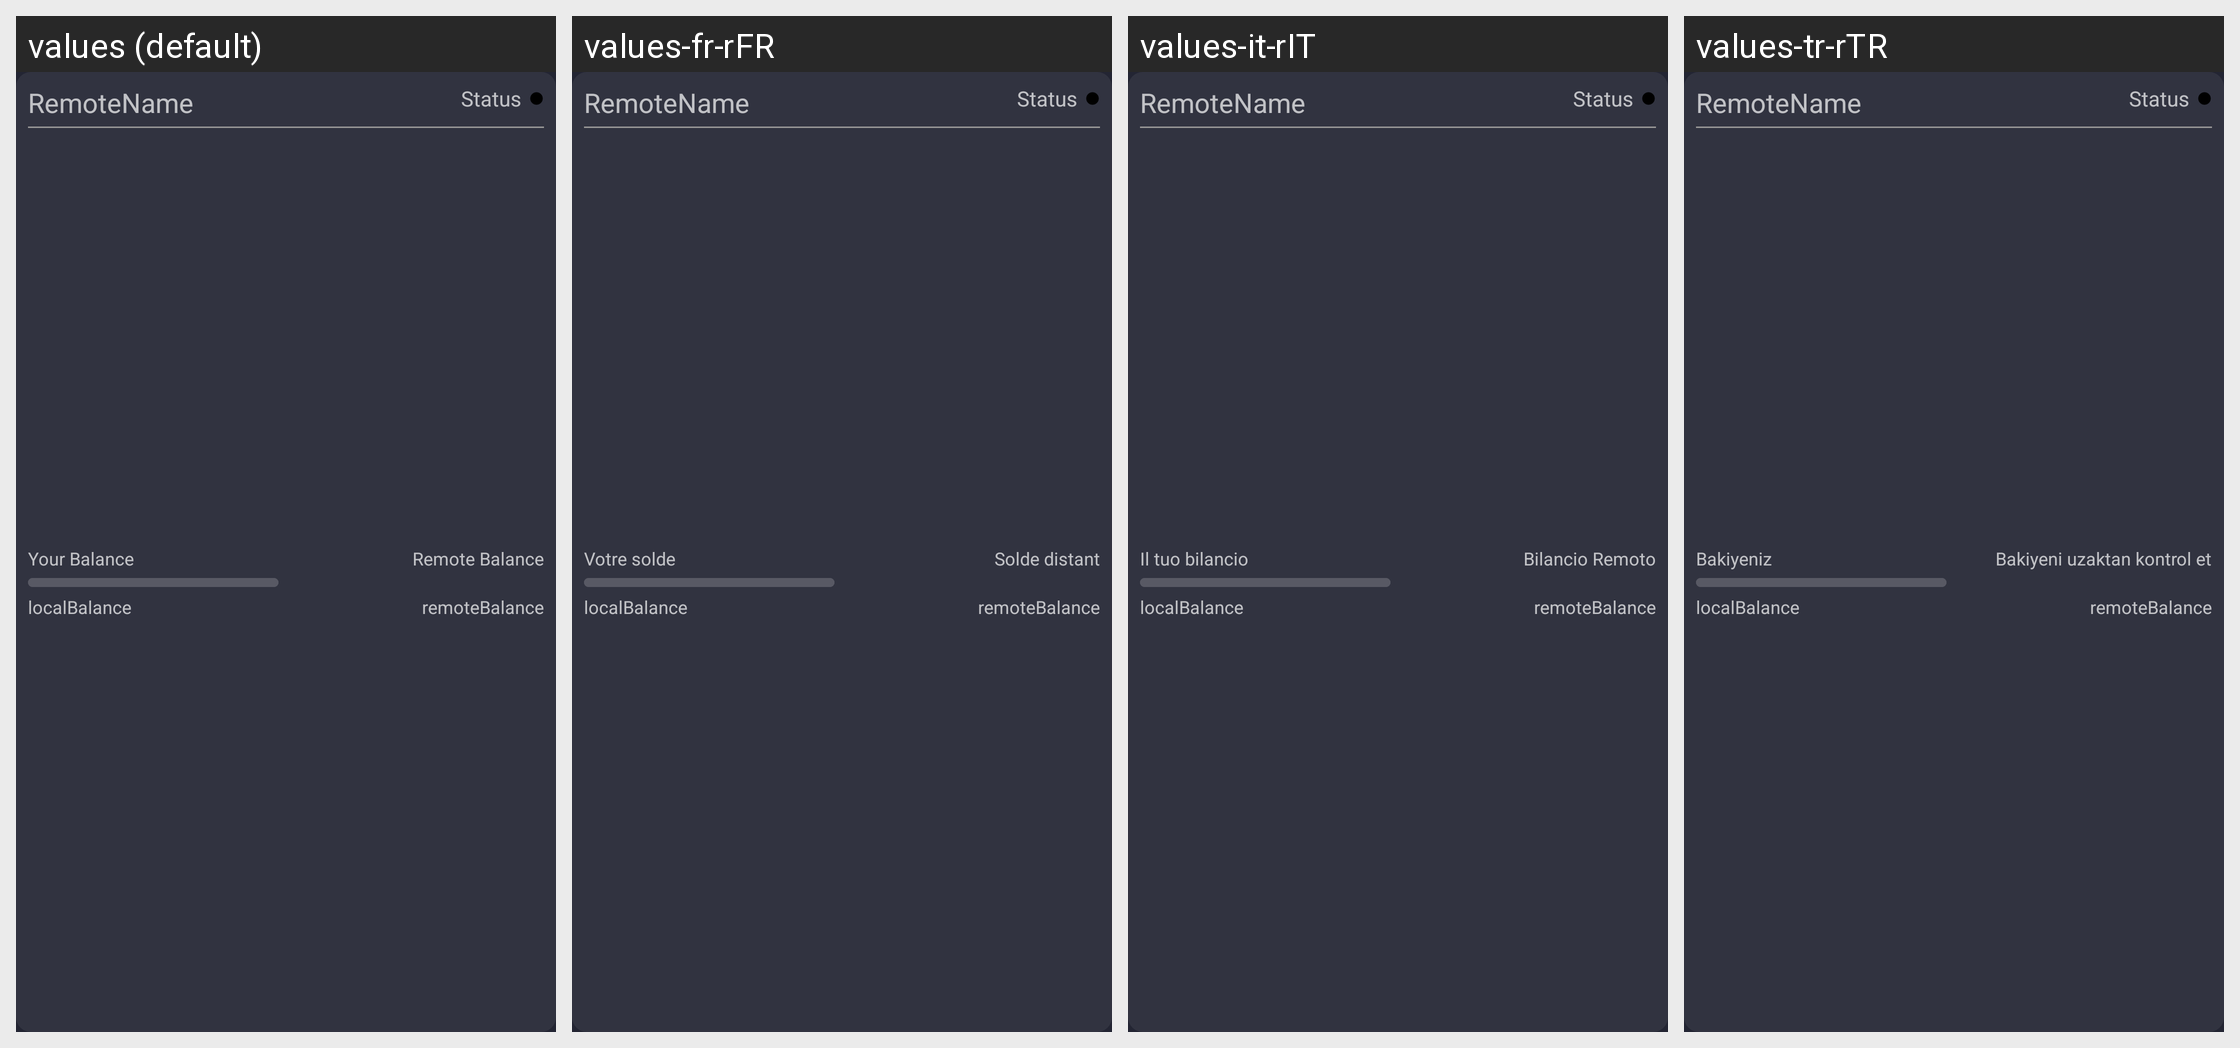

For this localized Android screen grid, give each drawn string resource with its value in every locale shown.
Android screen res/layout/channel_list_element_open_channel.xml rendered under 4 locales, left to right: values (default), values-fr-rFR, values-it-rIT, values-tr-rTR. Device: Nexus 5 (rendered at 1080×1920; each locale shown at half size, 540×960, under a caption strip naming it); theme AppTheme.
Other locales in the repository, not shown: values-af-rZA, values-ar-rSA, values-bg, values-bg-rBG, values-ca-rES, values-cs-rCZ, values-da-rDK, values-de, values-de-rDE, values-el-rGR, values-en-rUS, values-es, values-es-rES, values-fi-rFI, values-hu-rHU, values-iw-rIL, values-ja-rJP, values-ko-rKR, values-nl-rNL, values-no-rNO, values-pl-rPL, values-pt-rBR, values-pt-rPT, values-ro-rRO, values-ru-rRU, values-sr-rSP, values-sv-rSE, values-uk-rUA, values-vi-rVN, values-zh-rCN, values-zh-rTW.
Strings drawn on this screen, with the default value and each locale's value (text and hints the layout hard-codes, and strings that could not be matched under every locale, appear in the picture but are not listed):

channel_local_balance
  values: Your Balance
  values-fr-rFR: Votre solde
  values-it-rIT: Il tuo bilancio
  values-tr-rTR: Bakiyeniz

channel_remote_balance
  values: Remote Balance
  values-fr-rFR: Solde distant
  values-it-rIT: Bilancio Remoto
  values-tr-rTR: Bakiyeni uzaktan kontrol et
